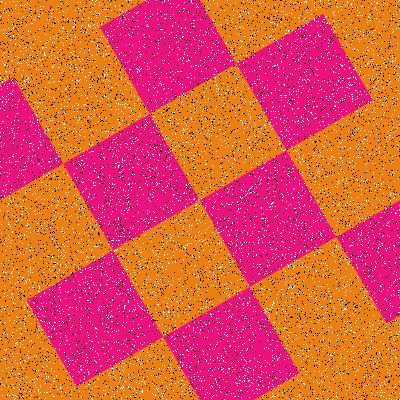

The table this chart was drawn from, first rows:
Type, X, Y
Salt, 196, 65
Salt, 240, 279
Salt, 125, 107
Salt, 111, 25
Salt, 358, 148
Salt, 165, 326
Salt, 250, 305
Salt, 106, 96
Salt, 291, 53
Salt, 349, 261
Salt, 114, 342
Salt, 59, 308
Salt, 116, 91
Salt, 294, 262
Salt, 103, 167
Salt, 324, 376
Salt, 295, 348
Salt, 148, 276
Salt, 382, 321
Salt, 16, 5
Salt, 240, 47
Salt, 303, 353
Salt, 355, 67
Salt, 195, 152
Salt, 94, 246
Salt, 212, 172
Salt, 298, 89
Salt, 70, 66
Salt, 188, 142
Salt, 89, 277
Salt, 99, 373
Salt, 264, 274
Salt, 59, 199
Salt, 339, 69
Salt, 66, 2
Salt, 262, 154
Salt, 209, 180
Salt, 307, 331
Salt, 90, 167
Salt, 81, 88
Salt, 208, 363
Salt, 171, 337
Salt, 272, 355
Salt, 234, 65
Salt, 384, 212
Salt, 336, 68
Salt, 8, 235
Salt, 366, 134
Salt, 265, 313
Salt, 15, 374
Salt, 365, 121
Salt, 104, 95
Salt, 348, 264
Salt, 122, 363
Salt, 74, 311
Salt, 150, 147
Salt, 275, 191
Salt, 108, 318
Salt, 53, 45
Salt, 398, 242
... 15,940 more rows
